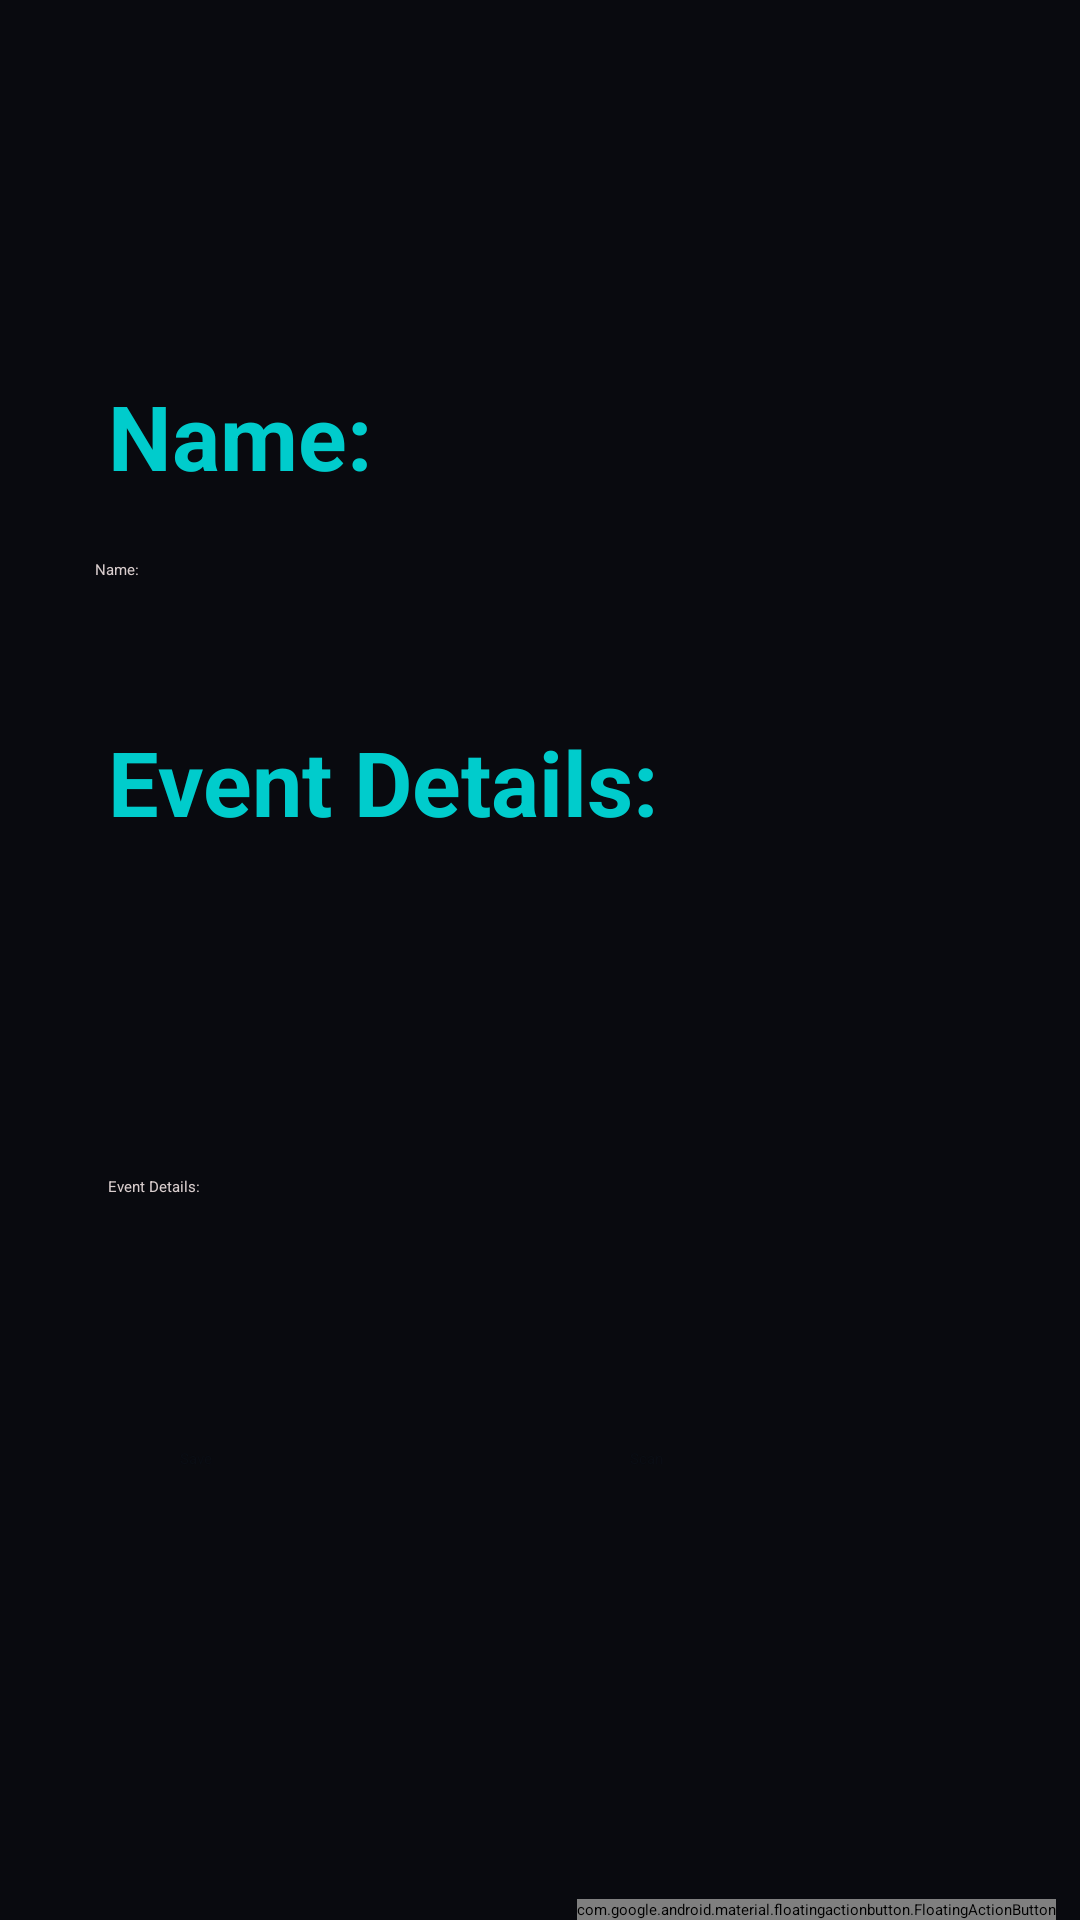

This screen was rendered from an Android layout file. Write that file and the resources it references.
<!-- AndroidManifest.xml: application theme Theme.RaihenV2 -->
<!-- res/layout/activity_add_event.xml -->
<?xml version="1.0" encoding="utf-8"?>
<androidx.constraintlayout.widget.ConstraintLayout xmlns:android="http://schemas.android.com/apk/res/android"
    xmlns:app="http://schemas.android.com/apk/res-auto"
    xmlns:tools="http://schemas.android.com/tools"
    android:layout_width="match_parent"
    android:layout_height="match_parent"
    android:background="@color/dark_custom"
    tools:context=".AddEvent">

    <androidx.constraintlayout.widget.ConstraintLayout
        android:id="@+id/normal_default"
        android:layout_width="match_parent"
        android:layout_height="match_parent"
        app:layout_constraintBottom_toBottomOf="parent"
        app:layout_constraintEnd_toEndOf="parent"
        app:layout_constraintHorizontal_bias="1.0"
        app:layout_constraintStart_toStartOf="parent"
        app:layout_constraintTop_toTopOf="parent"
        app:layout_constraintVertical_bias="1.0">

        <Button
            android:id="@+id/addEvent"
            android:layout_width="0dp"
            android:layout_height="0dp"
            android:layout_marginStart="60dp"
            android:backgroundTint="@color/cyan"
            android:onClick="addEvent"
            android:text="Save"
            android:textColor="@color/black_custom"
            app:layout_constraintBottom_toBottomOf="parent"
            app:layout_constraintHeight_percent="0.07"
            app:layout_constraintStart_toStartOf="parent"
            app:layout_constraintTop_toTopOf="parent"
            app:layout_constraintVertical_bias="0.811"
            app:layout_constraintWidth_percent="0.25" />

        <TextView
            android:id="@+id/textView5"
            android:layout_width="0dp"
            android:layout_height="0dp"
            android:layout_marginStart="36dp"
            android:text="Event Details:"
            android:textColor="@color/cyan"
            android:textSize="30sp"
            android:textStyle="bold"
            app:layout_constraintBottom_toBottomOf="parent"
            app:layout_constraintHeight_percent="0.07"
            app:layout_constraintStart_toStartOf="parent"
            app:layout_constraintTop_toTopOf="parent"
            app:layout_constraintVertical_bias="0.404"
            app:layout_constraintWidth_percent="0.8" />

        <EditText
            android:id="@+id/eventName"
            android:layout_width="0dp"
            android:layout_height="0dp"
            android:autofillHints=""
            android:ems="10"
            android:hint="Name:"
            android:inputType="textPersonName"
            android:textColor="#D8CDCD"
            android:textColorHint="#D8CDCD"
            app:layout_constraintBottom_toBottomOf="parent"
            app:layout_constraintEnd_toEndOf="parent"
            app:layout_constraintHeight_percent="0.07"
            app:layout_constraintHorizontal_bias="0.439"
            app:layout_constraintStart_toStartOf="parent"
            app:layout_constraintTop_toTopOf="parent"
            app:layout_constraintVertical_bias="0.313"
            app:layout_constraintWidth_percent="0.8" />

        <EditText
            android:id="@+id/eventInfo"
            android:layout_width="0dp"
            android:layout_height="0dp"
            android:layout_marginStart="36dp"
            android:ems="10"
            android:gravity="bottom"
            android:hint="Event Details: "
            android:inputType="textMultiLine"
            android:textColor="#D8CDCD"
            android:textColorHint="#D8CDCD"
            app:layout_constraintBottom_toBottomOf="parent"
            app:layout_constraintHeight_percent="0.15"
            app:layout_constraintStart_toStartOf="parent"
            app:layout_constraintTop_toTopOf="parent"
            app:layout_constraintVertical_bias="0.557"
            app:layout_constraintWidth_percent="0.8" />

        <Spinner
            android:id="@+id/spinner"
            android:layout_width="0dp"
            android:layout_height="0dp"
            android:layout_marginStart="36dp"
            app:layout_constraintBottom_toBottomOf="parent"
            app:layout_constraintHeight_percent="0.07"
            app:layout_constraintStart_toStartOf="parent"
            app:layout_constraintTop_toTopOf="parent"
            app:layout_constraintVertical_bias="0.67"
            app:layout_constraintWidth_percent="0.8" />

        <Button
            android:id="@+id/color_pick"
            android:layout_width="295dp"
            android:layout_height="20dp"
            android:onClick="chooseColor"
            android:text=""
            app:layout_constraintBottom_toBottomOf="parent"
            app:layout_constraintEnd_toEndOf="parent"
            app:layout_constraintHorizontal_bias="0.318"
            app:layout_constraintStart_toStartOf="parent"
            app:layout_constraintTop_toTopOf="parent"
            app:layout_constraintVertical_bias="0.721" />

        <TextView
            android:id="@+id/textView"
            android:layout_width="0dp"
            android:layout_height="0dp"
            android:layout_marginStart="36dp"
            android:text="Name:"
            android:textColor="@color/cyan"
            android:textSize="30sp"
            android:textStyle="bold"
            app:layout_constraintBottom_toBottomOf="parent"
            app:layout_constraintHeight_percent="0.07"
            app:layout_constraintStart_toStartOf="parent"
            app:layout_constraintTop_toTopOf="parent"
            app:layout_constraintVertical_bias="0.21"
            app:layout_constraintWidth_percent="0.8" />

        <Button
            android:id="@+id/scanqr"
            android:layout_width="0dp"
            android:layout_height="0dp"
            android:layout_marginEnd="60dp"
            android:backgroundTint="@color/cyan"
            android:text="Scan"
            android:textColor="@color/black_custom"
            app:layout_constraintBottom_toBottomOf="parent"
            app:layout_constraintEnd_toEndOf="parent"
            app:layout_constraintHeight_percent="0.07"
            app:layout_constraintTop_toTopOf="parent"
            app:layout_constraintVertical_bias="0.811"
            app:layout_constraintWidth_percent="0.25" />

        <ImageView
            android:id="@+id/speak"
            android:layout_width="75dp"
            android:layout_height="54dp"
            android:layout_marginBottom="68dp"
            android:src="@drawable/ic_help"
            app:layout_constraintBottom_toBottomOf="parent"
            app:layout_constraintEnd_toEndOf="parent" />

    </androidx.constraintlayout.widget.ConstraintLayout>

    <androidx.constraintlayout.widget.ConstraintLayout
        android:id="@+id/shareLayout"
        android:layout_width="match_parent"
        android:layout_height="match_parent"
        android:visibility="gone"
        app:layout_constraintBottom_toBottomOf="parent"
        app:layout_constraintEnd_toEndOf="parent"
        app:layout_constraintStart_toStartOf="parent"
        app:layout_constraintTop_toTopOf="parent">

        <Button
            android:id="@+id/share_done"
            android:layout_width="0dp"
            android:layout_height="wrap_content"
            android:text="Done"
            android:textColor="@color/dark_custom"
            app:layout_constraintBottom_toBottomOf="parent"
            app:layout_constraintEnd_toEndOf="parent"
            app:layout_constraintStart_toStartOf="parent" />

        <TextView
            android:id="@+id/textView7"
            android:layout_width="0dp"
            android:layout_height="wrap_content"
            android:layout_marginStart="16dp"
            android:layout_marginTop="16dp"
            android:layout_marginEnd="16dp"
            android:text="Select the friend(s)/group(s) to share with:"
            android:textColor="@color/cyan"
            android:textSize="24sp"
            app:layout_constraintEnd_toEndOf="parent"
            app:layout_constraintStart_toStartOf="parent"
            app:layout_constraintTop_toTopOf="parent" />

        <Button
            android:id="@+id/share_friends"
            android:layout_width="204dp"
            android:layout_height="wrap_content"
            android:layout_marginTop="16dp"
            android:text="Friend list"
            android:textColor="@color/dark_custom"
            app:layout_constraintEnd_toStartOf="@+id/share_groups"
            app:layout_constraintHorizontal_bias="0.5"
            app:layout_constraintStart_toStartOf="parent"
            app:layout_constraintTop_toBottomOf="@+id/textView7" />

        <Button
            android:id="@+id/share_groups"
            android:layout_width="204dp"
            android:layout_height="wrap_content"
            android:text="group list"
            android:textColor="@color/dark_custom"
            app:layout_constraintEnd_toEndOf="parent"
            app:layout_constraintHorizontal_bias="0.5"
            app:layout_constraintStart_toEndOf="@+id/share_friends"
            app:layout_constraintTop_toTopOf="@+id/share_friends" />

        <ListView
            android:id="@+id/listlist"
            android:layout_width="match_parent"
            android:layout_height="wrap_content"
            android:layout_marginTop="8dp"
            app:layout_constraintEnd_toEndOf="parent"
            app:layout_constraintStart_toStartOf="parent"
            app:layout_constraintTop_toBottomOf="@+id/share_friends" />

    </androidx.constraintlayout.widget.ConstraintLayout>

    <com.google.android.material.floatingactionbutton.FloatingActionButton
        android:id="@+id/speech"
        android:layout_width="wrap_content"
        android:layout_height="wrap_content"
        android:layout_marginEnd="8dp"
        android:clickable="true"
        app:layout_constraintBottom_toBottomOf="parent"
        app:layout_constraintEnd_toEndOf="parent"
        app:srcCompat="@drawable/ic_mic" />

</androidx.constraintlayout.widget.ConstraintLayout>
<!-- resources referenced by this layout -->
<resources>
  <color name="black_custom">#0A0D14</color>
  <color name="cyan">#00CCCC</color>
  <color name="dark_custom">#090A0F</color>
  <style name="Theme.RaihenV2" parent="Theme.MaterialComponents.DayNight.NoActionBar">
          
          <item name="colorPrimary">@color/cyan</item>
          <item name="colorPrimaryVariant">@color/dark_custom</item>
          <item name="colorOnPrimary">@color/white</item>
          
          <item name="colorSecondary">@color/cyan</item>
          <item name="colorSecondaryVariant">@color/teal_700</item>
          <item name="colorOnSecondary">@color/black</item>
          
          <item name="android:statusBarColor" tools:targetApi="l">#10BABA</item>
          
          <item name="android:listDivider">@color/cyan</item>
          <item name="android:textColorSecondary">@color/cyan</item>
          <item name="drawerArrowStyle">@style/DrawerIcon</item>
  
      </style>
  <color name="white">#FFFFFFFF</color>
  <color name="teal_700">#FF018786</color>
  <color name="black">#FF000000</color>
  <style name="DrawerIcon" parent="Widget.AppCompat.DrawerArrowToggle">
          <item name="color">@color/dark_custom</item>
      </style>
</resources>
